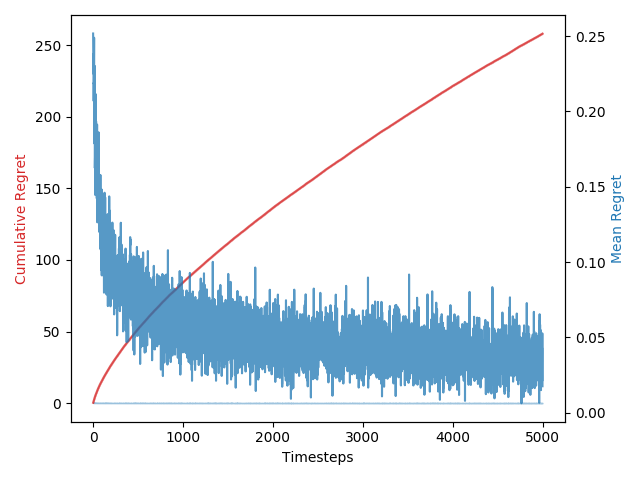

Source data for this figure (header and first rows):
1, 0.0, 0.0, 0.25172474443340087, 0.25172474443340087, 0.05174351275057509
2, 0.858, 0.86, 0.2387, 0.4905, 0.1684
3, 0.8739, 0.88, 0.2268, 0.7173, 0.1834
4, 0.858, 0.88, 0.225, 0.9423, 0.1824
5, 0.8371, 0.83, 0.2378, 1.18, 0.183
6, 0.8165, 0.85, 0.2383, 1.418, 0.188
7, 0.7972, 0.84, 0.2069, 1.625, 0.175
8, 0.7795, 0.84, 0.219, 1.844, 0.1881
9, 0.7634, 0.73, 0.2183, 2.063, 0.1876
10, 0.7487, 0.78, 0.2231, 2.286, 0.183
11, 0.7351, 0.78, 0.2395, 2.525, 0.1697
12, 0.7227, 0.81, 0.2489, 2.774, 0.1882
13, 0.7111, 0.75, 0.1788, 2.953, 0.1823
14, 0.7004, 0.72, 0.1949, 3.148, 0.1853
15, 0.6904, 0.72, 0.1992, 3.347, 0.1716
16, 0.681, 0.66, 0.1877, 3.535, 0.1912
17, 0.6722, 0.71, 0.216, 3.751, 0.1821
18, 0.6639, 0.7, 0.2302, 3.981, 0.177
19, 0.6561, 0.66, 0.2159, 4.197, 0.1751
20, 0.6487, 0.62, 0.1624, 4.359, 0.1658
21, 0.6417, 0.56, 0.1667, 4.526, 0.1691
22, 0.635, 0.66, 0.1696, 4.695, 0.1774
23, 0.6287, 0.65, 0.1949, 4.89, 0.1755
24, 0.6226, 0.62, 0.1445, 5.035, 0.1578
25, 0.6168, 0.71, 0.2063, 5.241, 0.1854
26, 0.6113, 0.59, 0.1816, 5.423, 0.1692
27, 0.6059, 0.58, 0.1679, 5.591, 0.1729
28, 0.6008, 0.64, 0.1536, 5.744, 0.1713
29, 0.5959, 0.65, 0.1623, 5.907, 0.1703
30, 0.5912, 0.63, 0.1747, 6.081, 0.1695
31, 0.5866, 0.59, 0.1827, 6.264, 0.1628
32, 0.5822, 0.63, 0.2113, 6.475, 0.1852
33, 0.578, 0.6, 0.1813, 6.657, 0.1681
34, 0.5739, 0.56, 0.1934, 6.85, 0.1851
35, 0.5699, 0.58, 0.1546, 7.005, 0.1671
36, 0.5661, 0.52, 0.169, 7.174, 0.1778
37, 0.5624, 0.6, 0.1748, 7.348, 0.1749
38, 0.5588, 0.56, 0.1487, 7.497, 0.1639
39, 0.5553, 0.66, 0.165, 7.662, 0.1724
40, 0.5519, 0.53, 0.1628, 7.825, 0.1804
41, 0.5486, 0.53, 0.1487, 7.974, 0.1593
42, 0.5453, 0.58, 0.1422, 8.116, 0.1678
43, 0.5422, 0.54, 0.1572, 8.273, 0.1763
44, 0.5392, 0.57, 0.1591, 8.432, 0.1798
45, 0.5362, 0.62, 0.1913, 8.624, 0.1829
46, 0.5333, 0.55, 0.148, 8.772, 0.1774
47, 0.5305, 0.56, 0.1687, 8.94, 0.1781
48, 0.5277, 0.47, 0.1263, 9.067, 0.1519
49, 0.5251, 0.47, 0.1394, 9.206, 0.1705
50, 0.5224, 0.47, 0.1337, 9.34, 0.1642
51, 0.5199, 0.58, 0.1446, 9.484, 0.1785
52, 0.5174, 0.55, 0.1545, 9.639, 0.1796
53, 0.5149, 0.54, 0.143, 9.782, 0.166
54, 0.5125, 0.52, 0.1515, 9.933, 0.1796
55, 0.5102, 0.49, 0.1378, 10.07, 0.1818
56, 0.5079, 0.47, 0.1474, 10.22, 0.1774
57, 0.5056, 0.48, 0.1391, 10.36, 0.1725
58, 0.5034, 0.55, 0.1597, 10.52, 0.1782
59, 0.5013, 0.49, 0.1309, 10.65, 0.169
60, 0.4992, 0.55, 0.139, 10.79, 0.1645
61, 0.4971, 0.5, 0.1297, 10.92, 0.1602
... 4,938 more rows
